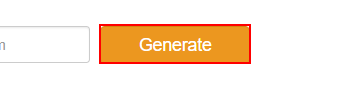
Workflow: Main

Step 1: click on the text box 'generate'

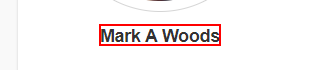
Step 2: get-text from the text

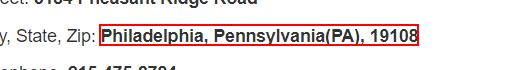
Step 3: get-text from the text in window 'Fake Person/Name Generator | User Identity, Account and Profile Generator' (msedge.exe)

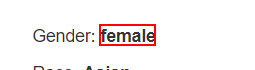
Step 4: get-text from the text

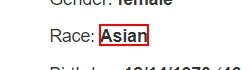
Step 5: get-text from the text

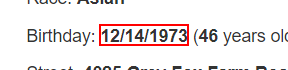
Step 6: get-text from the text